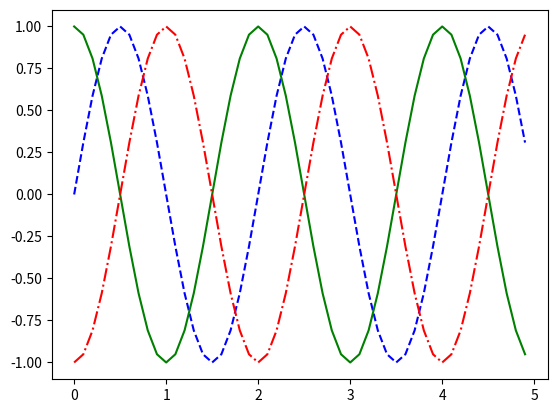

The script that saved this image:
import matplotlib.pyplot as plt
import math
import numpy as np

t = np.arange(0,5,0.1)
y1 = np.sin(math.pi*t)
y2 = np.sin(math.pi*t+math.pi/2)
y3 = np.sin(math.pi*t-math.pi/2)
plt.plot(t,y1,'b--',t,y2,'g',t,y3,'r-.')
plt.show()
